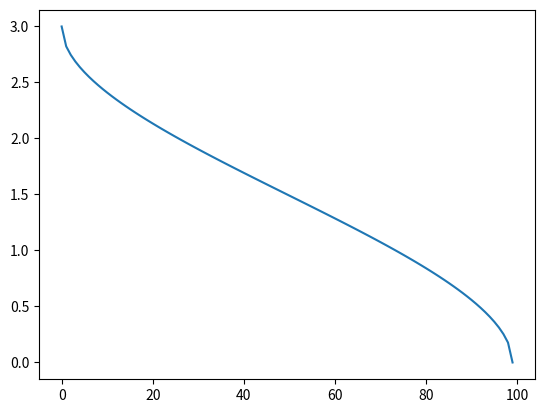

This figure's Python source:
import numpy as np
import matplotlib.pyplot as plt

R = 1.5
F = 2E-4
v0 = 4/3 * np.pi * (R ** 3)
t = v0 / F
n = 100
h = np.empty(n)


time = np.linspace(0, t, n)
for i, t in enumerate(time):
    eq = np.polynomial.Polynomial([F * t - v0, 0, np.pi * R, (-1/3) * np.pi])
    roots = eq.roots()
    roots = [r for r in roots if 0 <= r <= 2 * R]
    h[i] = roots[0]

plt.plot(h)
plt.show()

